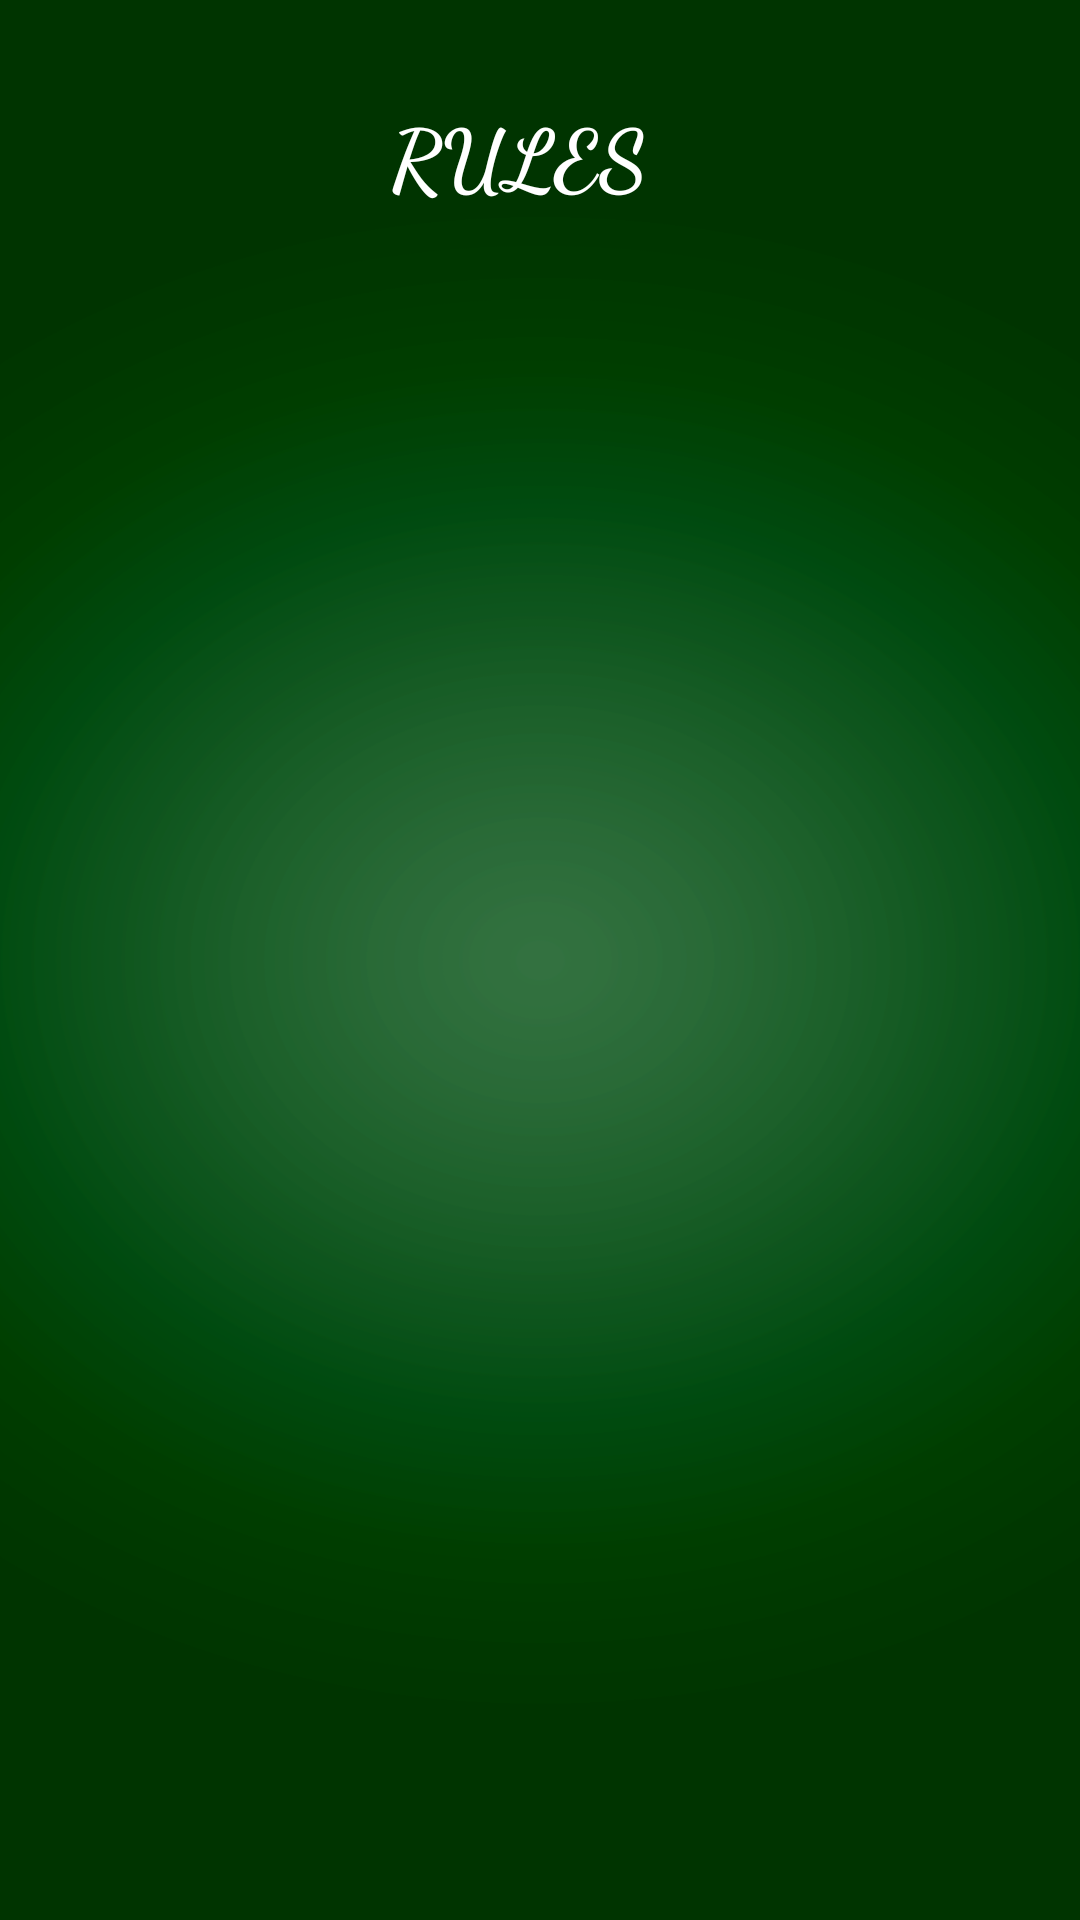

Write the Android layout XML for this screen, with the resource values it uses.
<!-- AndroidManifest.xml: application theme MyTheme -->
<!-- res/layout/activity_rules.xml -->
<?xml version="1.0" encoding="utf-8"?>
<RelativeLayout
    xmlns:android="http://schemas.android.com/apk/res/android"
    xmlns:tools="http://schemas.android.com/tools"
    android:id="@+id/rules"
    android:layout_width="match_parent"
    android:layout_height="match_parent"
    android:background="@drawable/bg"
    >


    <TextView
        android:id="@+id/textView"
        style="@style/Cursive"
        android:layout_width="wrap_content"
        android:layout_height="wrap_content"
        android:layout_alignParentTop="true"
        android:layout_alignParentEnd="true"
        android:layout_centerHorizontal="true"
        android:layout_marginTop="32dp"
        android:layout_marginEnd="144dp"
        android:text="RULES"
        android:textColor="#FFFFFF"
        android:textSize="28sp"
        android:textStyle="bold" />

    <TextView
        android:id="@+id/RulesTextView"
        android:layout_width="389dp"
        android:layout_height="604dp"
        android:layout_alignParentTop="true"
        android:layout_centerHorizontal="true"
        android:layout_marginTop="127dp"
        android:text=""
        android:textColor="#FFFFFF"
        android:textSize="18sp"
       />
</RelativeLayout>
<!-- resources referenced by this layout -->
<resources>
  <!-- drawable bg: png bitmap (drawable, 209405 bytes) -->
  <style name="Cursive">
          <item name="android:fontFamily">cursive</item>
          <item name="android:textStyle">normal</item>
          <item name="android:textSize">28sp</item>
          <item name="android:text">Cursive</item>
      </style>
  <style name="MyTheme" parent="Theme.AppCompat.Light.NoActionBar">
          
          <item name="colorPrimary">@color/colorPrimary</item>
          <item name="colorPrimaryDark">@color/colorPrimaryDark</item>
          <item name="colorAccent">@color/colorAccent</item>
      </style>
  <color name="colorPrimary">#D02A2A2A</color>
  <color name="colorPrimaryDark">#D02A2A2A</color>
  <color name="colorAccent">#2a2a2a</color>
</resources>
